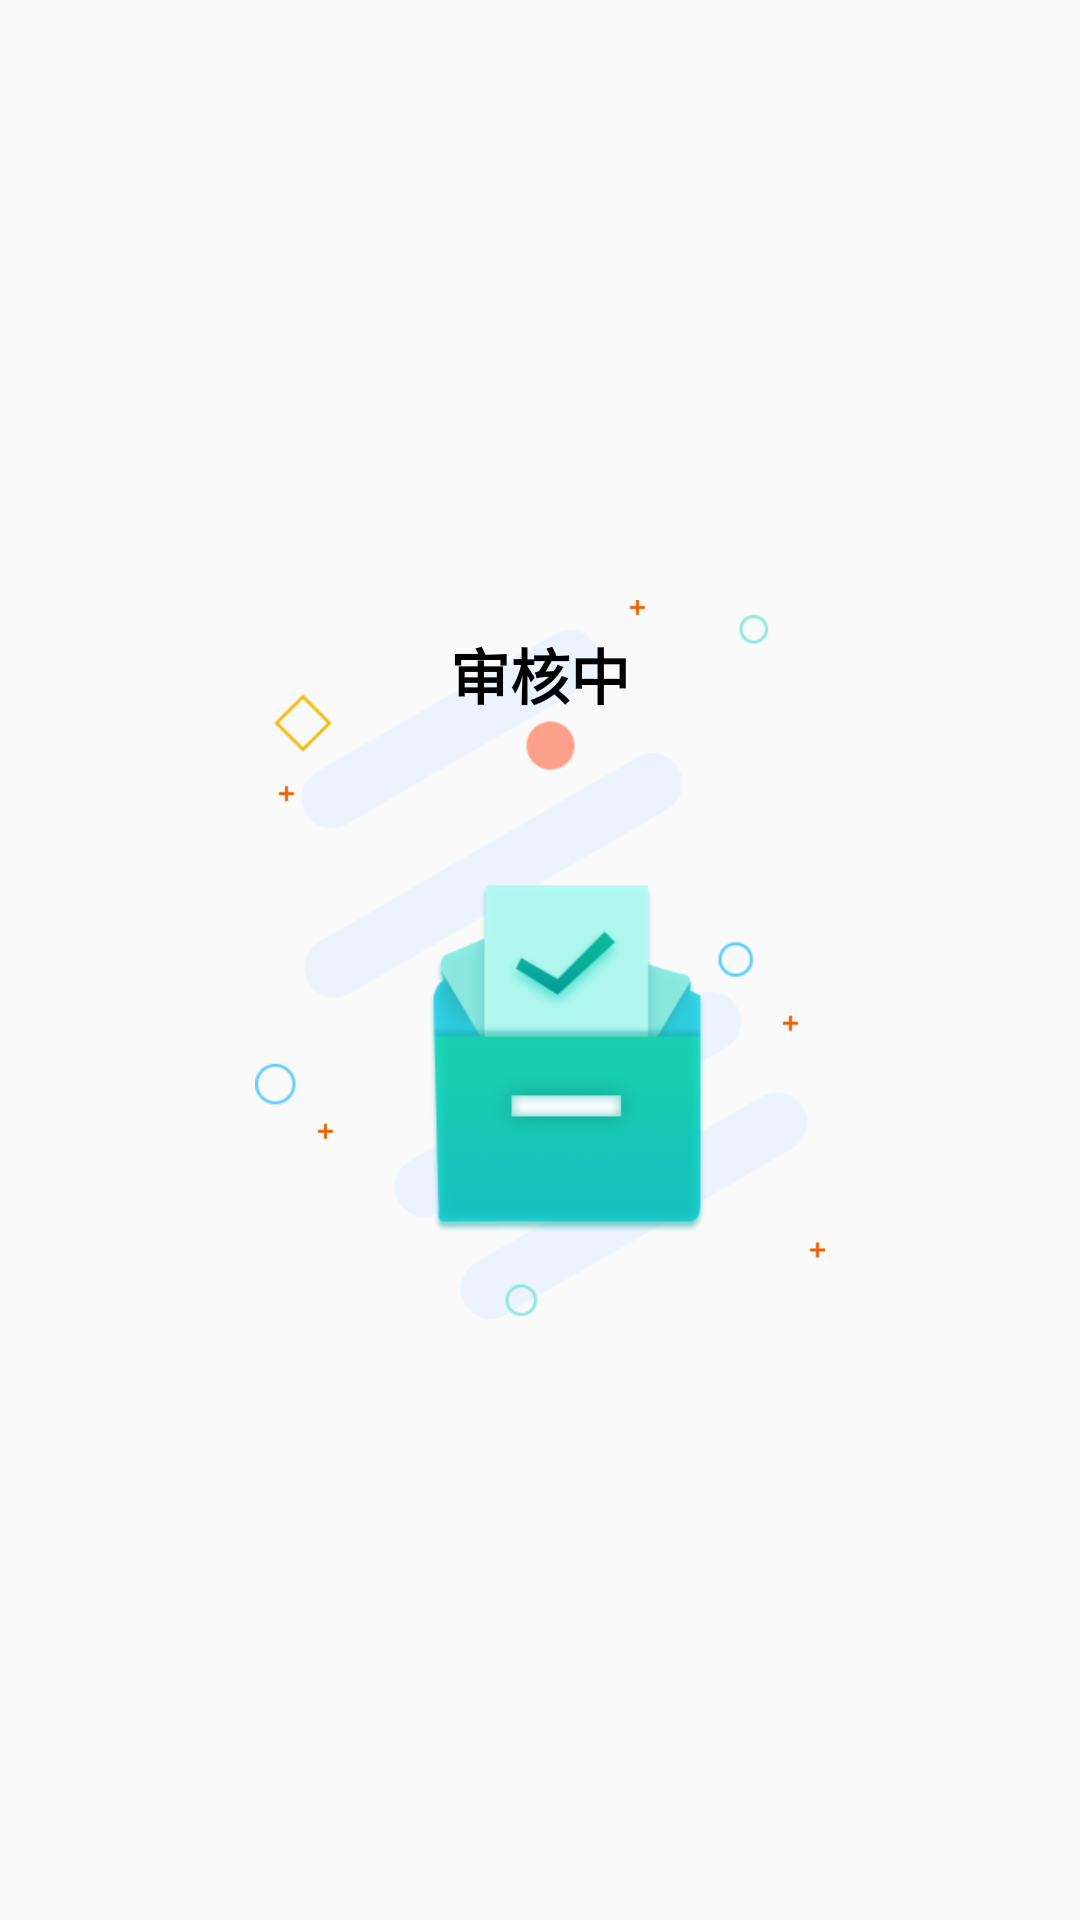

Layout XML and referenced resources for this Android screen:
<!-- AndroidManifest.xml: application theme AppTheme -->
<!-- res/layout/shen_qing_other.xml -->
<?xml version="1.0" encoding="utf-8"?>
<RelativeLayout
    xmlns:android="http://schemas.android.com/apk/res/android"
    android:layout_width="match_parent"
    android:layout_height="match_parent">

    <RelativeLayout
        android:layout_centerInParent="true"
        android:layout_width="wrap_content"
        android:layout_height="wrap_content">

        <ImageView
            android:layout_width="wrap_content"
            android:layout_height="wrap_content"
            android:src="@drawable/sehnqingback"/>

        <TextView
            android:id="@+id/shen_txt"
            android:layout_width="wrap_content"
            android:layout_height="wrap_content"
            android:layout_centerHorizontal="true"
            android:layout_marginTop="10dp"
            android:text="审核中"
            android:textColor="#000"
            android:textSize="20sp"
            android:textStyle="bold" />

    </RelativeLayout>


</RelativeLayout>
<!-- resources referenced by this layout -->
<resources>
  <!-- drawable sehnqingback: png bitmap (drawable-xhdpi, 41944 bytes) -->
  <style name="AppTheme" parent="Theme.AppCompat.Light.DarkActionBar">
          
          <item name="colorPrimary">@color/colorPrimary</item>
          <item name="colorPrimaryDark">@color/colorPrimaryDark</item>
          <item name="colorAccent">@color/colorAccent</item>
      </style>
  <color name="colorPrimary">#3F51B5</color>
  <color name="colorPrimaryDark">#303F9F</color>
  <color name="colorAccent">#FF4081</color>
</resources>
